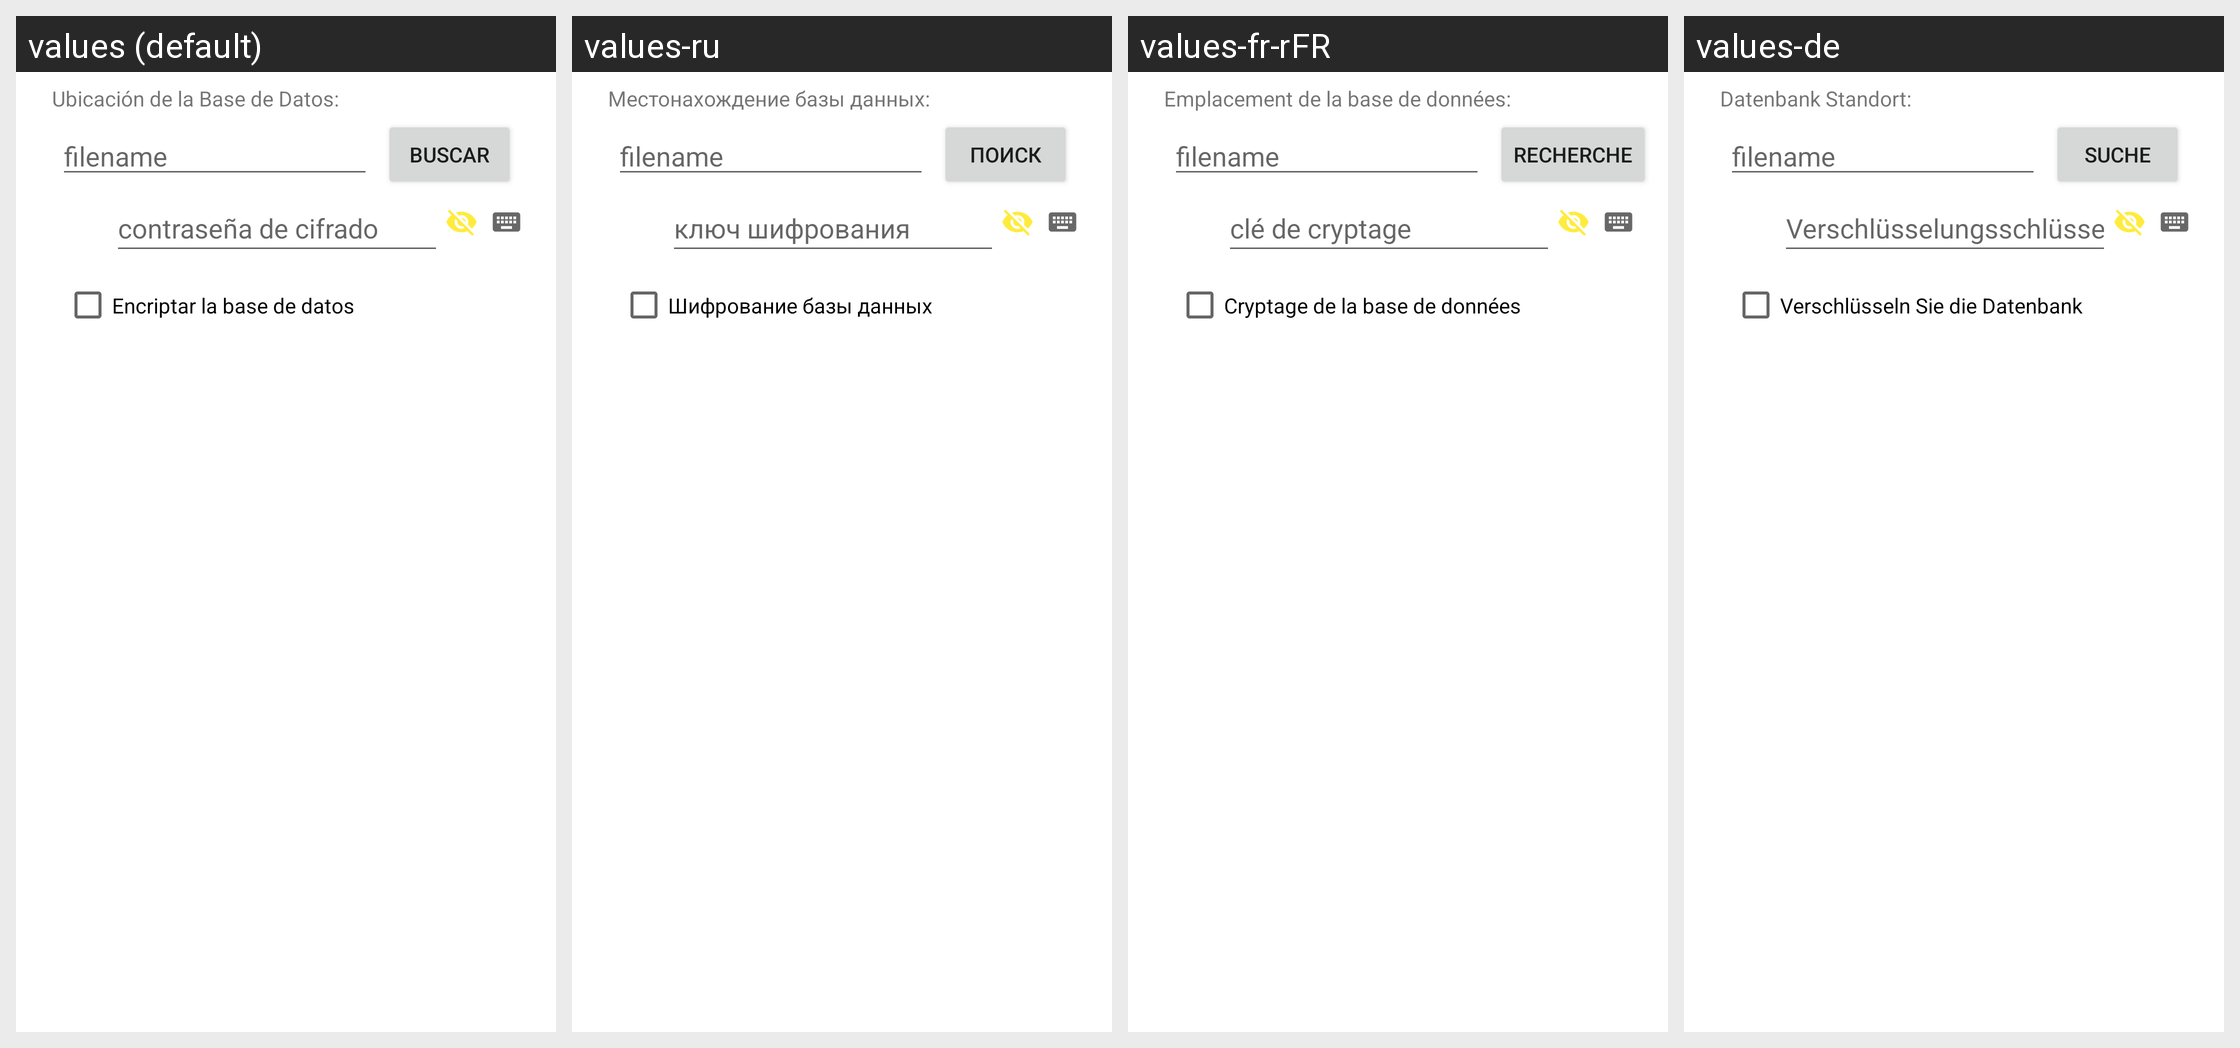

Here is an Android app screen in its default locale and in the app's own translations. Write out the translated-string differences for the strings that appear on this screen.
Android screen res/layout/modal_crear_bd.xml rendered under 4 locales, left to right: values (default), values-ru, values-fr-rFR, values-de. Device: Nexus 5 (rendered at 1080×1920; each locale shown at half size, 540×960, under a caption strip naming it); theme Theme.Archivador.
Other locales in the repository, not shown: values-en, values-pt.
Strings drawn on this screen, with the default value and each locale's value (text and hints the layout hard-codes, and strings that could not be matched under every locale, appear in the picture but are not listed):

ubicaci_n_de_la_base_de_datos
  values: Ubicación de la Base de Datos:
  values-ru: Местонахождение базы данных:
  values-fr-rFR: Emplacement de la base de données:
  values-de: Datenbank Standort:

filename
  values: filename
  values-ru: filename  [not translated; the default value is used]
  values-fr-rFR: filename  [not translated; the default value is used]
  values-de: filename  [not translated; the default value is used]

buscar
  values: Buscar
  values-ru: Поиск
  values-fr-rFR: Recherche
  values-de: Suche

contrase_a_de_cifrado
  values: contraseña de cifrado
  values-ru: ключ шифрования
  values-fr-rFR: clé de cryptage
  values-de: Verschlüsselungsschlüssel

encriptar_la_base_de_datos
  values: Encriptar la base de datos
  values-ru: Шифрование базы данных
  values-fr-rFR: Cryptage de la base de données
  values-de: Verschlüsseln Sie die Datenbank
